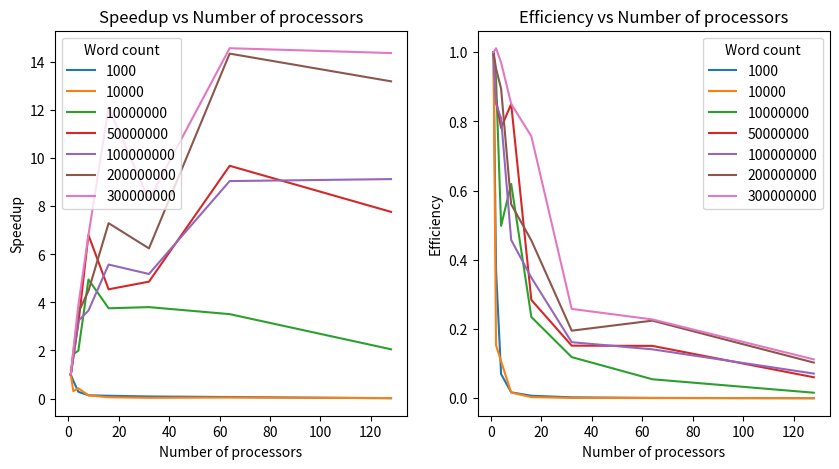
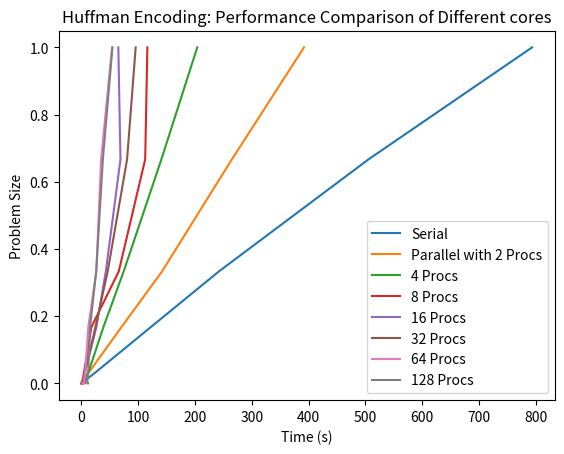

The matplotlib source for these figures, in order:
import matplotlib.pyplot as plt
import pandas as pd
import numpy as np


def calc_speedup(serial_time, parallel_time):
    return serial_time / parallel_time


def calc_efficiency(serial_time, parallel_time, num_procs):
    return serial_time / (parallel_time * num_procs)

num_procs = [1, 2, 4, 8, 16, 32, 64, 128]
problem_size = [1000, 10000, 10000000, 50000000, 100000000, 200000000, 300000000]

# encoding time
serial_times = [0.169, 0.205, 25.816, 122.013, 242.423, 505.358, 793.051]
parallel_times_02 = [0.228, 0.669, 13.985, 70.625, 142.407, 265.116, 391.978]
parallel_times_04 = [0.602, 0.479, 12.952, 39.043, 74.908, 141.161, 204.284]
parallel_times_08 = [1.234, 1.559, 5.208, 17.930, 66.223, 112.695, 116.508]
parallel_times_16 = [1.453, 3.792, 6.871, 26.834, 43.467, 69.234, 65.462]
parallel_times_32 = [1.949, 6.637, 6.784, 25.077, 46.756, 80.859, 95.969]
parallel_times_64 = [2.640, 4.852, 7.347, 12.595, 26.784, 35.200, 54.389]
parallel_times_128 = [12.334, 10.681, 12.588, 15.704, 26.541, 38.275, 55.148]

# # decoding time
# serial_times = [0.182, 0.247, 26.526, 120.928, 259.392, 510.843, 770.098]
# parallel_times_02 = [0.587, 0.586, 15.652, 66.813, 135.695, 260.933, 393.236]
# parallel_times_04 = [0.640, 0.565, 18.031, 44.436, 77.930, 148.644, 201.511]
# parallel_times_08 = [1.028, 0.999, 11.890, 36.917, 49.655, 86.005, 147.186]
# parallel_times_16 = [1.160, 1.202, 10.536, 29.439, 48.067, 72.573, 78.564]
# parallel_times_32 = [1.949, 0.792, 14.895, 25.510, 34.972, 60.959, 72.995]
# parallel_times_64 = [2.640, 4.852, 10.266, 17.791, 25.097, 57.127, 65.740]
# parallel_times_128 = [12.334, 10.681, 12.588, 15.704, 26.541, 38.275, 55.148]

parallel_times = [serial_times, parallel_times_02, parallel_times_04, parallel_times_08, parallel_times_16, parallel_times_32, parallel_times_64, parallel_times_128]

speedups = []
efficiencies = []
for i, p_times in enumerate(parallel_times):
    speedup = [calc_speedup(serial_times[j], p_times[j]) for j in range(len(serial_times))]
    efficiency = [calc_efficiency(serial_times[j], p_times[j], num_procs[i]) for j in range(len(serial_times))]
    speedups.append(speedup)
    efficiencies.append(efficiency)

speedups_df = pd.DataFrame(speedups, columns=problem_size, index=num_procs)
print(speedups_df)
speedups_df.to_csv('speedups_df.csv')
print("\n")

efficiencies_df = pd.DataFrame(efficiencies, columns=problem_size, index=num_procs)
print(efficiencies_df)
efficiencies_df.to_csv('efficiencies_df.csv')

plt.figure(figsize=[10, 5])
plt.subplot(1, 2, 1)
for column in speedups_df.columns:
    plt.plot(speedups_df.index, speedups_df[column], label=str(column))
    plt.xlabel("Number of processors")
    plt.ylabel("Speedup")
    plt.title("Speedup vs Number of processors")
    plt.legend(title="Word count")

plt.subplot(1, 2, 2)
for column in efficiencies_df.columns:
    plt.plot(efficiencies_df.index, efficiencies_df[column], label=str(column))
    plt.xlabel("Number of processors")
    plt.ylabel("Efficiency")
    plt.title("Efficiency vs Number of processors")
    plt.legend(title="Word count")

plt.show()

problem_size = problem_size / np.max(problem_size)
plt.plot(serial_times, problem_size, label='Serial')
plt.plot(parallel_times_02, problem_size, label='Parallel with 2 Procs')
plt.plot(parallel_times_04, problem_size, label='4 Procs')
plt.plot(parallel_times_08, problem_size, label='8 Procs')
plt.plot(parallel_times_16, problem_size, label='16 Procs')
plt.plot(parallel_times_32, problem_size, label='32 Procs')
plt.plot(parallel_times_64, problem_size, label='64 Procs')
plt.plot(parallel_times_128, problem_size, label='128 Procs')

plt.xlabel('Time (s)')
plt.ylabel('Problem Size')
plt.title('Huffman Encoding: Performance Comparison of Different cores')
plt.legend()
plt.show()
